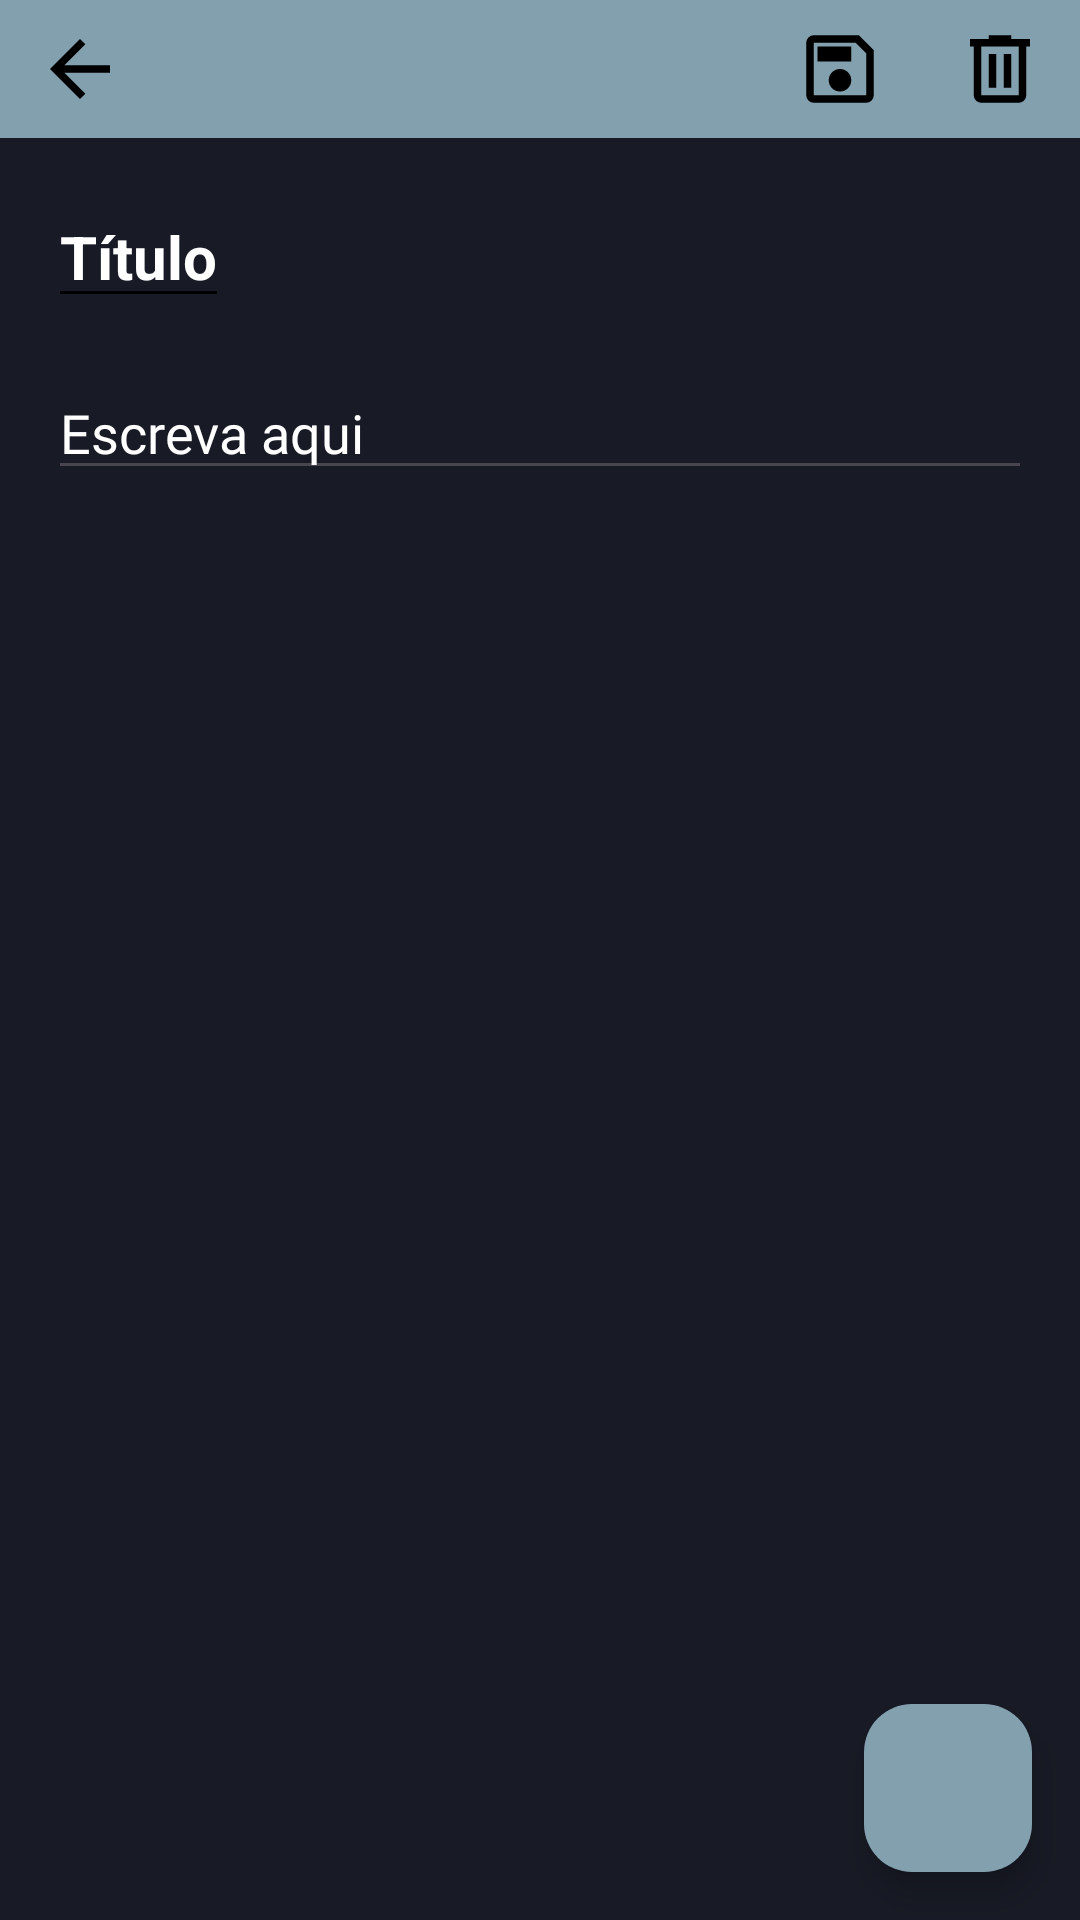

Write the Android layout XML for this screen, with the resource values it uses.
<!-- AndroidManifest.xml: application theme Theme.Bloco_Notas -->
<!-- res/layout/activity_rascunho_nota.xml -->
<?xml version="1.0" encoding="utf-8"?>
<androidx.constraintlayout.widget.ConstraintLayout xmlns:android="http://schemas.android.com/apk/res/android"
    xmlns:app="http://schemas.android.com/apk/res-auto"
    xmlns:tools="http://schemas.android.com/tools"
    android:layout_width="match_parent"
    android:layout_height="match_parent"
    tools:context=".listaNotas.RascunhoNota">

    <LinearLayout
        android:layout_width="match_parent"
        android:layout_height="match_parent"
        android:orientation="vertical"
        app:layout_constraintBottom_toBottomOf="parent"
        app:layout_constraintEnd_toEndOf="parent"
        app:layout_constraintStart_toStartOf="parent"
        app:layout_constraintTop_toTopOf="parent"
        android:background="@color/secondary">

        <LinearLayout
            android:layout_width="match_parent"
            android:layout_height="wrap_content"
            android:orientation="horizontal"
            android:background="@color/primary">

            <ImageButton
                android:id="@+id/voltar"
                android:layout_width="0dp"
                android:layout_height="wrap_content"
                android:layout_weight="1"
                android:background="@android:color/transparent"
                android:paddingHorizontal="15dp"
                android:paddingVertical="8dp"
                android:src="@drawable/seta"
                android:layout_marginEnd="200dp"/>

            <ImageButton
                android:id="@+id/guardarNota"
                android:layout_width="0dp"
                android:layout_height="wrap_content"
                android:layout_weight="1"
                android:background="@android:color/transparent"
                android:paddingHorizontal="15dp"
                android:paddingVertical="8dp"
                android:src="@drawable/save" />

            <ImageButton
                android:id="@+id/apagarNota"
                android:layout_width="0dp"
                android:layout_height="wrap_content"
                android:layout_weight="1"
                android:background="@android:color/transparent"
                android:paddingHorizontal="15dp"
                android:paddingVertical="8dp"
                android:src="@drawable/delete" />

        </LinearLayout>

        <EditText
            android:id="@+id/tituloCampo"
            android:layout_width="wrap_content"
            android:layout_height="wrap_content"
            android:hint="@string/Titulo"
            android:textColorHint="@color/white"
            android:textSize="20sp"
            android:textStyle="bold"
            android:layout_marginHorizontal="16dp"
            android:layout_marginTop="16dp"
            android:textColor="@color/white"
            android:backgroundTint="@color/black"
            />

        <ScrollView
            android:layout_width="match_parent"
            android:layout_height="match_parent">

            <EditText
                android:id="@+id/descricaoCampo"
                android:layout_width="match_parent"
                android:layout_height="wrap_content"
                android:layout_margin="16dp"
                android:ems="10"
                android:gravity="start|top"
                android:inputType="textMultiLine"
                android:hint="@string/Escrever"
                android:textColorHint="@color/white"
                android:textAlignment="textStart"
                android:textSize="18sp"
                android:textColor="@color/white"
                android:fontFamily="@font/poppins"
                android:maxLength= "5000"/>

        </ScrollView>

    </LinearLayout>

    
    <com.google.android.material.floatingactionbutton.FloatingActionButton
        android:id="@+id/floating_micro"
        android:layout_width="wrap_content"
        android:layout_height="wrap_content"
        android:layout_gravity="bottom|end"
        android:layout_margin="16dp"
        android:contentDescription="fab_content_desc"
        app:layout_constraintBottom_toBottomOf="parent"
        app:layout_constraintEnd_toEndOf="parent"
        app:srcCompat="@drawable/micro"
        app:tint="@color/black"
        android:backgroundTint="@color/primary" />

</androidx.constraintlayout.widget.ConstraintLayout>
<!-- resources referenced by this layout -->
<resources>
  <color name="black">#000000</color>
  <color name="primary">#83A0AF</color>
  <color name="secondary">#181A25</color>
  <color name="white">#FFFFFFFF</color>
  <!-- drawable delete (drawable) -->
  <vector android:height="30dp" android:viewportHeight="960"
      android:viewportWidth="960" android:width="30dp" xmlns:android="http://schemas.android.com/apk/res/android">
      <path android:fillColor="#FF000000" android:pathData="M280,840q-33,0 -56.5,-23.5T200,760v-520h-40v-80h200v-40h240v40h200v80h-40v520q0,33 -23.5,56.5T680,840L280,840ZM680,240L280,240v520h400v-520ZM360,680h80v-360h-80v360ZM520,680h80v-360h-80v360ZM280,240v520,-520Z"/>
  </vector>
  <!-- drawable save (drawable) -->
  <vector android:height="30dp" android:viewportHeight="960"
      android:viewportWidth="960" android:width="30dp" xmlns:android="http://schemas.android.com/apk/res/android">
      <path android:fillColor="#FF000000" android:pathData="M840,280v480q0,33 -23.5,56.5T760,840L200,840q-33,0 -56.5,-23.5T120,760v-560q0,-33 23.5,-56.5T200,120h480l160,160ZM760,314L646,200L200,200v560h560v-446ZM480,720q50,0 85,-35t35,-85q0,-50 -35,-85t-85,-35q-50,0 -85,35t-35,85q0,50 35,85t85,35ZM240,400h360v-160L240,240v160ZM200,314v446,-560 114Z"/>
  </vector>
  <!-- drawable seta (drawable) -->
  <vector xmlns:android="http://schemas.android.com/apk/res/android"
      android:width="30dp"
      android:height="30dp"
      android:viewportWidth="960"
      android:viewportHeight="960">
    <path
        android:fillColor="#FF000000"
        android:pathData="m313,520 l224,224 -57,56 -320,-320 320,-320 57,56 -224,224h487v80L313,520Z"/>
  </vector>
  <string name="Escrever">Escreva aqui</string>
  <string name="Titulo">Título</string>
  <style name="Theme.Bloco_Notas" parent="Base.Theme.Bloco_Notas" />
  <style name="Base.Theme.Bloco_Notas" parent="Theme.Material3.DayNight.NoActionBar">
          
          <item name="colorPrimary">@color/secondary</item>
          <item name="colorPrimaryVariant">@color/opaqueSecondary</item>
          <item name="colorOnPrimary">@color/dirtyWhite</item>
          <item name="colorSecondary">@color/primary</item>
          <item name="colorSecondaryVariant">@color/accent</item>
          <item name="colorOnSecondary">@color/black</item>
          <item name="android:statusBarColor">?attr/colorPrimaryVariant</item>
          <item name="aboutStyle">@style/Widget.App.AboutPage</item>
      </style>
  <color name="opaqueSecondary">#32364D</color>
  <color name="dirtyWhite">#CDCDCD</color>
  <color name="accent">#6A72A0</color>
  <style name="Widget.App.AboutPage" parent="about_About">
          <item name="aboutBackground">@color/secondary</item>
          <item name="aboutElementIconTint">#333333</item>
          <item name="aboutSeparatorColor">#999999</item>
          <item name="aboutDescriptionTextAppearance">@style/TextAppearance.App.AboutPage.Description</item>
  
          
          <item name="aboutElementTextAppearance">@style/about_elementTextAppearance.Dark</item>
          <item name="aboutGroupTextAppearance">@style/about_groupTextAppearance</item>
      </style>
  <style name="TextAppearance.App.AboutPage.Description" parent="about_descriptionTextAppearance.Dark">
          <item name="android:textStyle">bold</item>
      </style>
</resources>
